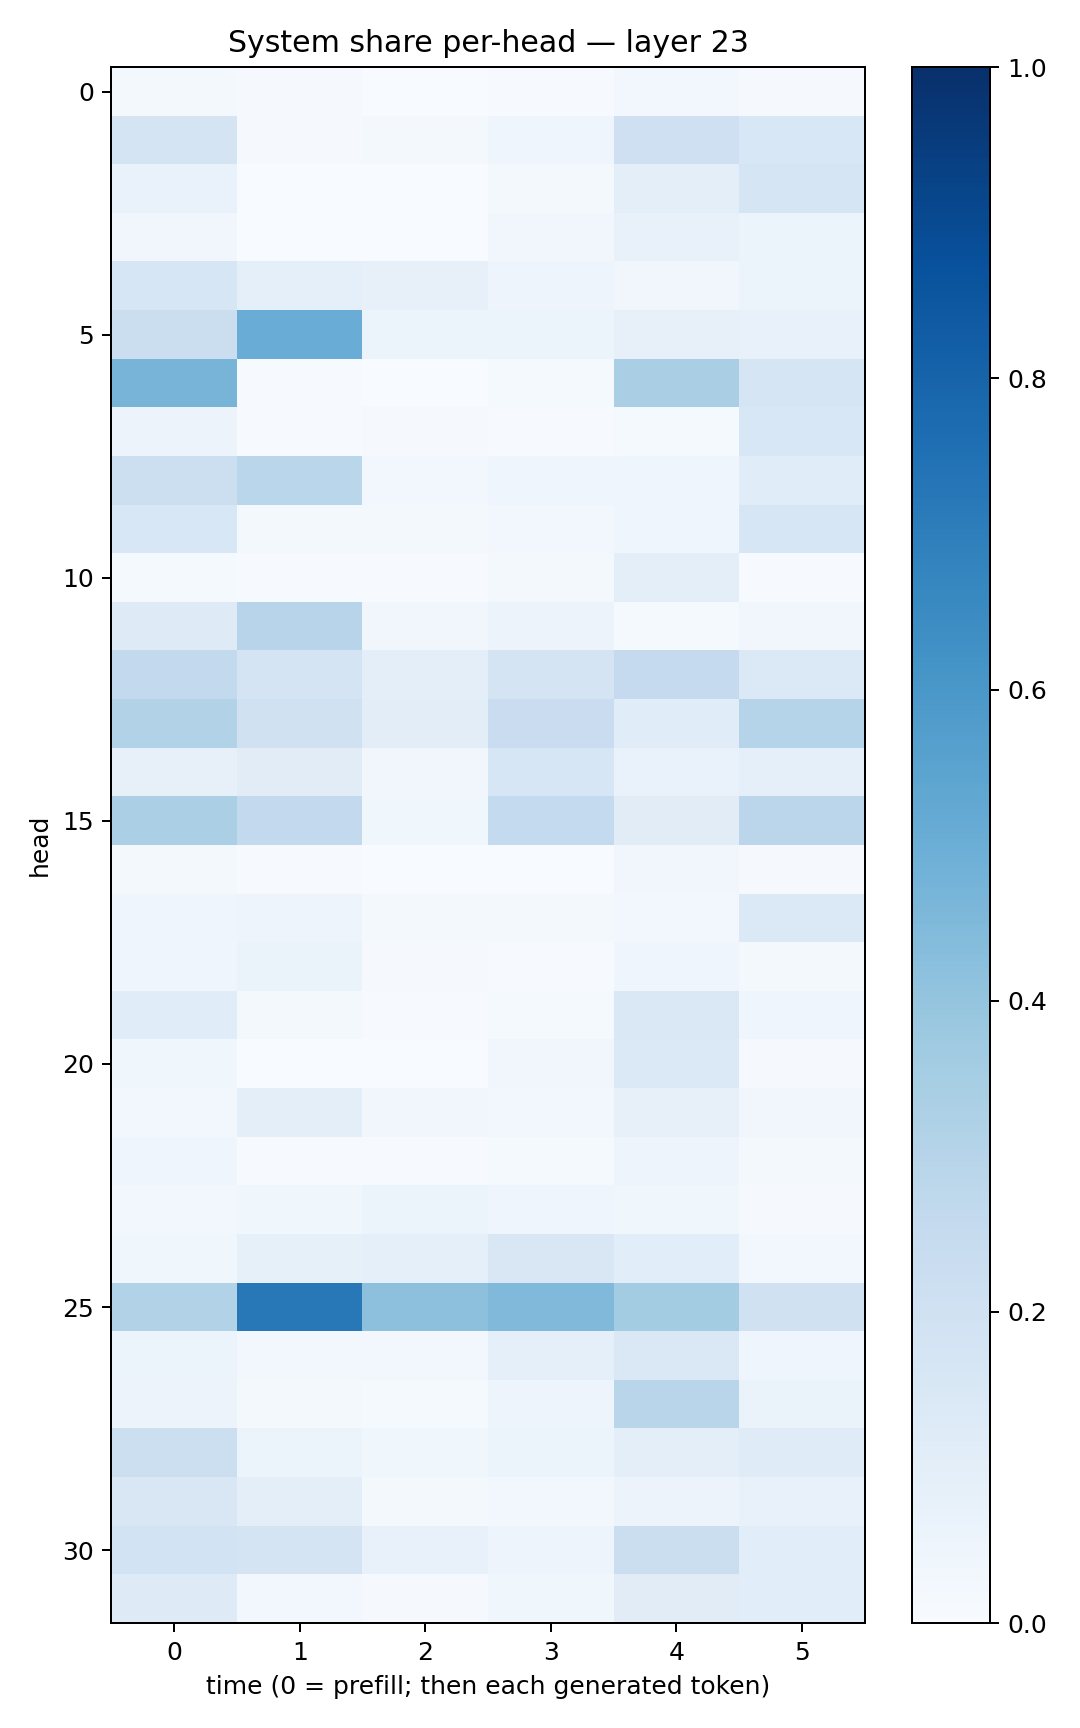

The data file committed next to this chart (first rows):
0.022305265, 0.008801329, 0.0034541134, 0.005998616, 0.031136287, 0.009563373
0.1737, 0.01171, 0.02158, 0.04639, 0.2047, 0.1526
0.06734, 0.002316, 0.00208, 0.02006, 0.09791, 0.1691
0.03131, 0.001848, 0.003646, 0.03407, 0.07643, 0.05415
0.1619, 0.09172, 0.07819, 0.04754, 0.03482, 0.06208
0.2216, 0.5068, 0.05313, 0.06229, 0.07822, 0.07202
0.47, 0.006967, 0.002735, 0.01487, 0.3389, 0.1664
0.05734, 0.004144, 0.01104, 0.006208, 0.01365, 0.1541
0.2152, 0.2879, 0.02775, 0.04028, 0.04076, 0.1169
0.154, 0.01832, 0.0227, 0.02507, 0.03939, 0.1596
0.01286, 0.006889, 0.004581, 0.01949, 0.09934, 0.005014
0.1225, 0.2945, 0.03413, 0.05633, 0.0123, 0.03498
0.2595, 0.1738, 0.09853, 0.1786, 0.2507, 0.1386
0.3114, 0.1972, 0.1042, 0.2296, 0.1171, 0.3009
0.08141, 0.1102, 0.0322, 0.1576, 0.06905, 0.09126
0.3352, 0.2595, 0.0358, 0.2559, 0.1119, 0.2814
0.01704, 0.004136, 0.003511, 0.003816, 0.03399, 0.009017
0.04362, 0.04706, 0.02296, 0.02098, 0.02719, 0.1367
0.04006, 0.06519, 0.008246, 0.006448, 0.04534, 0.02313
0.1153, 0.02212, 0.003936, 0.01426, 0.1429, 0.04663
0.03837, 0.003712, 0.003865, 0.03237, 0.1368, 0.01004
0.02396, 0.09528, 0.03327, 0.02448, 0.08078, 0.03229
0.03969, 0.006044, 0.005096, 0.01558, 0.04884, 0.01741
0.02766, 0.03903, 0.06047, 0.04621, 0.03691, 0.01047
0.03518, 0.08242, 0.08603, 0.1491, 0.1072, 0.02523
0.3093, 0.7206, 0.4174, 0.4454, 0.3556, 0.1992
0.06158, 0.02833, 0.0275, 0.09102, 0.1417, 0.04015
0.05714, 0.01985, 0.01413, 0.04948, 0.2923, 0.06412
0.2186, 0.06065, 0.03771, 0.06237, 0.09807, 0.1188
0.151, 0.09821, 0.02338, 0.02891, 0.05577, 0.07285
0.1857, 0.1772, 0.07063, 0.04812, 0.222, 0.1089
0.1214, 0.0281, 0.008205, 0.03568, 0.1099, 0.1086
